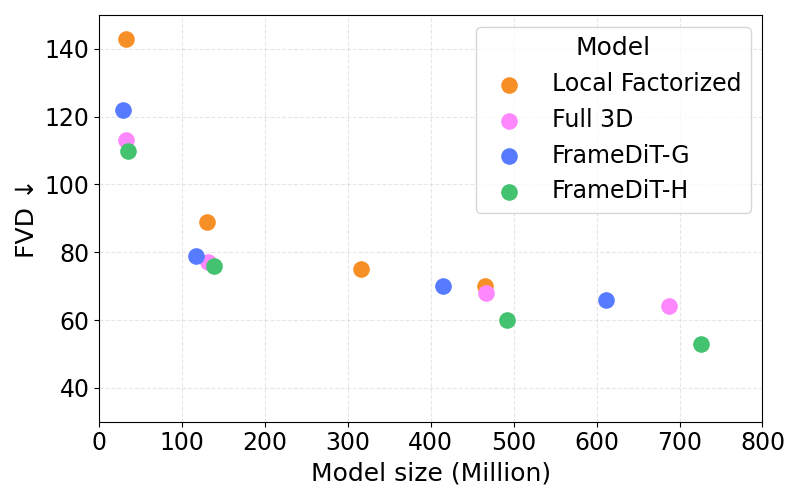

Source data for this figure (header and first rows):
model, s, b, l, xl, gflop_s, gflop_b, gflop_l, gflop_xl, param_s, param_b, param_l, param_xl
Local Factorized, 143, 89, 75, 70, 32.51, 88.76, 315.4, 465.7, 32.51, 129.6, 315.4, 465.7
Full 3D, 113, 77, 68, 64, 32.95, 131.7, 466.1, 687.8, 32.95, 131.7, 466.1, 687.8
FrameDiT-G, 122, 79, 70, 66, 29.33, 117.2, 414.6, 611.7, 29.33, 117.2, 414.6, 611.7
FrameDiT-H, 110, 76, 60, 53, 34.78, 139, 492, 726, 34.78, 139, 492, 726
